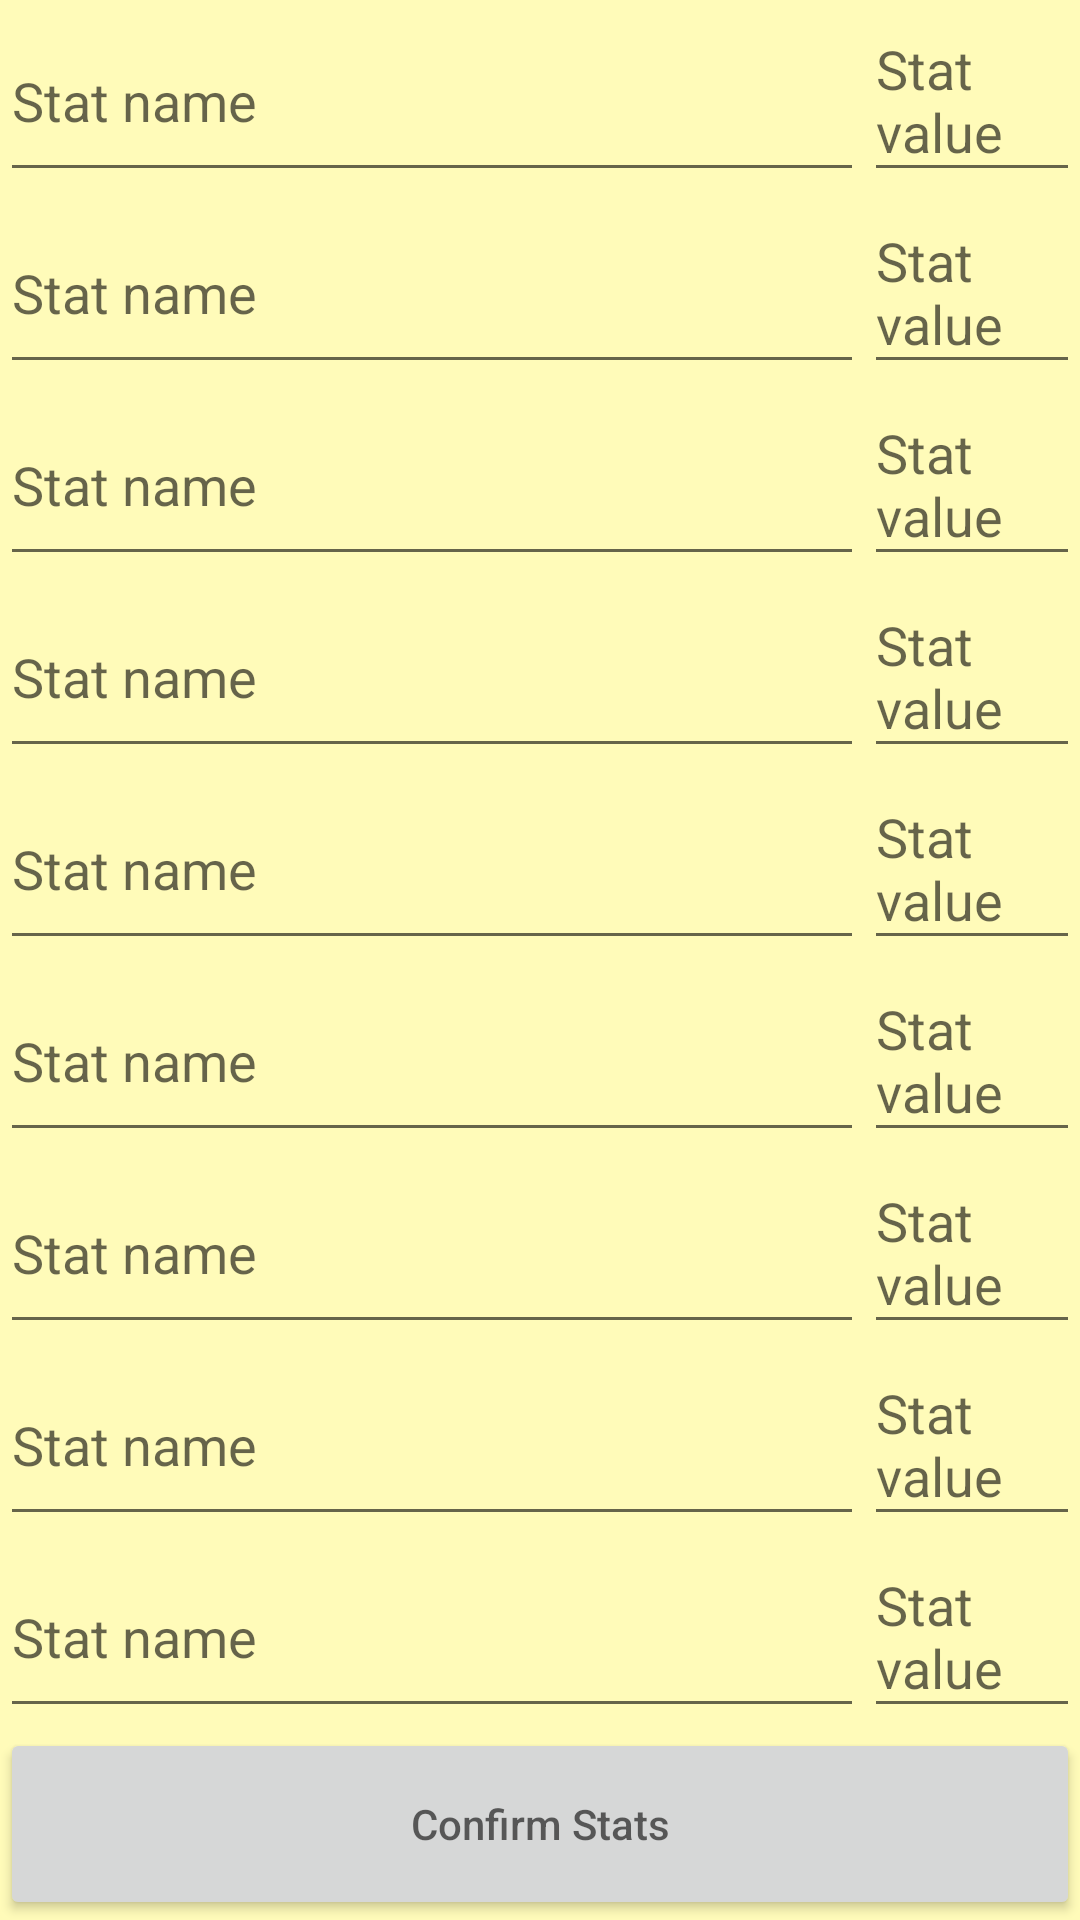

The Android layout XML behind this screen, and the referenced resources:
<!-- AndroidManifest.xml: application theme Theme.MouseguardSheetManager -->
<!-- res/layout/activity_stats.xml -->
<?xml version="1.0" encoding="utf-8"?>

<androidx.constraintlayout.widget.ConstraintLayout xmlns:android="http://schemas.android.com/apk/res/android"
    xmlns:app="http://schemas.android.com/apk/res-auto"
    xmlns:tools="http://schemas.android.com/tools"
    android:layout_width="match_parent"
    android:layout_height="match_parent"
    android:background="@color/burntPaper"
    tools:context=".StatsActivity">

    <EditText
        android:id="@+id/stat1NameEditText"
        android:layout_width="0dp"
        android:layout_height="0dp"
        app:layout_constraintStart_toStartOf="parent"
        app:layout_constraintTop_toTopOf="parent"
        app:layout_constraintWidth_percent="0.8"
        app:layout_constraintHeight_percent="0.1"
        android:hint="@string/stat_name"
        />

    <EditText
        android:id="@+id/stat1ValueEditText"
        android:layout_width="0dp"
        android:layout_height="0dp"
        app:layout_constraintEnd_toEndOf="parent"
        app:layout_constraintTop_toTopOf="parent"
        app:layout_constraintWidth_percent="0.2"
        app:layout_constraintHeight_percent="0.1"
        android:hint="@string/stat_value"
        />

    <EditText
        android:id="@+id/stat2NameEditText"
        android:layout_width="0dp"
        android:layout_height="0dp"
        app:layout_constraintStart_toStartOf="parent"
        app:layout_constraintTop_toBottomOf="@id/stat1NameEditText"
        app:layout_constraintWidth_percent="0.8"
        app:layout_constraintHeight_percent="0.1"
        android:hint="@string/stat_name"
        />

    <EditText
        android:id="@+id/stat2ValueEditText"
        android:layout_width="0dp"
        android:layout_height="0dp"
        app:layout_constraintEnd_toEndOf="parent"
        app:layout_constraintTop_toBottomOf="@id/stat1NameEditText"
        app:layout_constraintWidth_percent="0.2"
        app:layout_constraintHeight_percent="0.1"
        android:hint="@string/stat_value"
        />

    <EditText
        android:id="@+id/stat3NameEditText"
        android:layout_width="0dp"
        android:layout_height="0dp"
        app:layout_constraintStart_toStartOf="parent"
        app:layout_constraintTop_toBottomOf="@id/stat2NameEditText"
        app:layout_constraintWidth_percent="0.8"
        app:layout_constraintHeight_percent="0.1"
        android:hint="@string/stat_name"
        />

    <EditText
        android:id="@+id/stat3ValueEditText"
        android:layout_width="0dp"
        android:layout_height="0dp"
        app:layout_constraintEnd_toEndOf="parent"
        app:layout_constraintTop_toBottomOf="@id/stat2NameEditText"
        app:layout_constraintWidth_percent="0.2"
        app:layout_constraintHeight_percent="0.1"
        android:hint="@string/stat_value"
        />

    <EditText
        android:id="@+id/stat4NameEditText"
        android:layout_width="0dp"
        android:layout_height="0dp"
        app:layout_constraintStart_toStartOf="parent"
        app:layout_constraintTop_toBottomOf="@id/stat3NameEditText"
        app:layout_constraintWidth_percent="0.8"
        app:layout_constraintHeight_percent="0.1"
        android:hint="@string/stat_name"
        />

    <EditText
        android:id="@+id/stat4ValueEditText"
        android:layout_width="0dp"
        android:layout_height="0dp"
        app:layout_constraintEnd_toEndOf="parent"
        app:layout_constraintTop_toBottomOf="@id/stat3NameEditText"
        app:layout_constraintWidth_percent="0.2"
        app:layout_constraintHeight_percent="0.1"
        android:hint="@string/stat_value"
        />

    <EditText
        android:id="@+id/stat5NameEditText"
        android:layout_width="0dp"
        android:layout_height="0dp"
        app:layout_constraintStart_toStartOf="parent"
        app:layout_constraintTop_toBottomOf="@id/stat4NameEditText"
        app:layout_constraintWidth_percent="0.8"
        app:layout_constraintHeight_percent="0.1"
        android:hint="@string/stat_name"
        />

    <EditText
        android:id="@+id/stat5ValueEditText"
        android:layout_width="0dp"
        android:layout_height="0dp"
        app:layout_constraintEnd_toEndOf="parent"
        app:layout_constraintTop_toBottomOf="@id/stat4NameEditText"
        app:layout_constraintWidth_percent="0.2"
        app:layout_constraintHeight_percent="0.1"
        android:hint="@string/stat_value"
        />

    <EditText
        android:id="@+id/stat6NameEditText"
        android:layout_width="0dp"
        android:layout_height="0dp"
        app:layout_constraintStart_toStartOf="parent"
        app:layout_constraintTop_toBottomOf="@id/stat5NameEditText"
        app:layout_constraintWidth_percent="0.8"
        app:layout_constraintHeight_percent="0.1"
        android:hint="@string/stat_name"
        />

    <EditText
        android:id="@+id/stat6ValueEditText"
        android:layout_width="0dp"
        android:layout_height="0dp"
        app:layout_constraintEnd_toEndOf="parent"
        app:layout_constraintTop_toBottomOf="@id/stat5NameEditText"
        app:layout_constraintWidth_percent="0.2"
        app:layout_constraintHeight_percent="0.1"
        android:hint="@string/stat_value"
        />

    <EditText
        android:id="@+id/stat7NameEditText"
        android:layout_width="0dp"
        android:layout_height="0dp"
        app:layout_constraintStart_toStartOf="parent"
        app:layout_constraintTop_toBottomOf="@id/stat6NameEditText"
        app:layout_constraintWidth_percent="0.8"
        app:layout_constraintHeight_percent="0.1"
        android:hint="@string/stat_name"
        />

    <EditText
        android:id="@+id/stat7ValueEditText"
        android:layout_width="0dp"
        android:layout_height="0dp"
        app:layout_constraintEnd_toEndOf="parent"
        app:layout_constraintTop_toBottomOf="@id/stat6NameEditText"
        app:layout_constraintWidth_percent="0.2"
        app:layout_constraintHeight_percent="0.1"
        android:hint="@string/stat_value"
        />

    <EditText
        android:id="@+id/stat8NameEditText"
        android:layout_width="0dp"
        android:layout_height="0dp"
        app:layout_constraintStart_toStartOf="parent"
        app:layout_constraintTop_toBottomOf="@id/stat7NameEditText"
        app:layout_constraintWidth_percent="0.8"
        app:layout_constraintHeight_percent="0.1"
        android:hint="@string/stat_name"
        />

    <EditText
        android:id="@+id/stat8ValueEditText"
        android:layout_width="0dp"
        android:layout_height="0dp"
        app:layout_constraintEnd_toEndOf="parent"
        app:layout_constraintTop_toBottomOf="@id/stat7NameEditText"
        app:layout_constraintWidth_percent="0.2"
        app:layout_constraintHeight_percent="0.1"
        android:hint="@string/stat_value"
        />

    <EditText
        android:id="@+id/stat9NameEditText"
        android:layout_width="0dp"
        android:layout_height="0dp"
        app:layout_constraintStart_toStartOf="parent"
        app:layout_constraintTop_toBottomOf="@id/stat8NameEditText"
        app:layout_constraintWidth_percent="0.8"
        app:layout_constraintHeight_percent="0.1"
        android:hint="@string/stat_name"
        />

    <EditText
        android:id="@+id/stat9ValueEditText"
        android:layout_width="0dp"
        android:layout_height="0dp"
        app:layout_constraintEnd_toEndOf="parent"
        app:layout_constraintTop_toBottomOf="@id/stat8NameEditText"
        app:layout_constraintWidth_percent="0.2"
        app:layout_constraintHeight_percent="0.1"
        android:hint="@string/stat_value"
        />

    <Button
        android:id="@+id/confirmStatsButton"
        android:layout_width="match_parent"
        android:layout_height="0dp"
        app:layout_constraintHeight_percent="0.1"
        app:layout_constraintBottom_toBottomOf="parent"
        app:layout_constraintStart_toStartOf="parent"
        app:layout_constraintEnd_toEndOf="parent"
        android:hint="@string/confirm_stats"
        android:onClick="confirmStats"
        android:textColor="@color/white"
        />

</androidx.constraintlayout.widget.ConstraintLayout>
<!-- resources referenced by this layout -->
<resources>
  <color name="burntPaper">#FFFBB9</color>
  <color name="white">#FFFFFFFF</color>
  <string name="confirm_stats">Confirm Stats</string>
  <string name="stat_name">Stat name</string>
  <string name="stat_value">Stat value</string>
  <style name="Theme.MouseguardSheetManager" parent="Theme.MaterialComponents.DayNight.DarkActionBar">
          
          <item name="colorPrimary">@color/purple_500</item>
          <item name="colorPrimaryVariant">@color/purple_700</item>
          <item name="colorOnPrimary">@color/white</item>
          
          <item name="colorSecondary">@color/teal_200</item>
          <item name="colorSecondaryVariant">@color/teal_700</item>
          <item name="colorOnSecondary">@color/black</item>
          
          <item name="android:statusBarColor" tools:targetApi="l">?attr/colorPrimaryVariant</item>
          
      </style>
  <color name="purple_500">#FF6200EE</color>
  <color name="purple_700">#FF3700B3</color>
  <color name="teal_200">#FF03DAC5</color>
  <color name="teal_700">#FF018786</color>
  <color name="black">#FF000000</color>
</resources>
